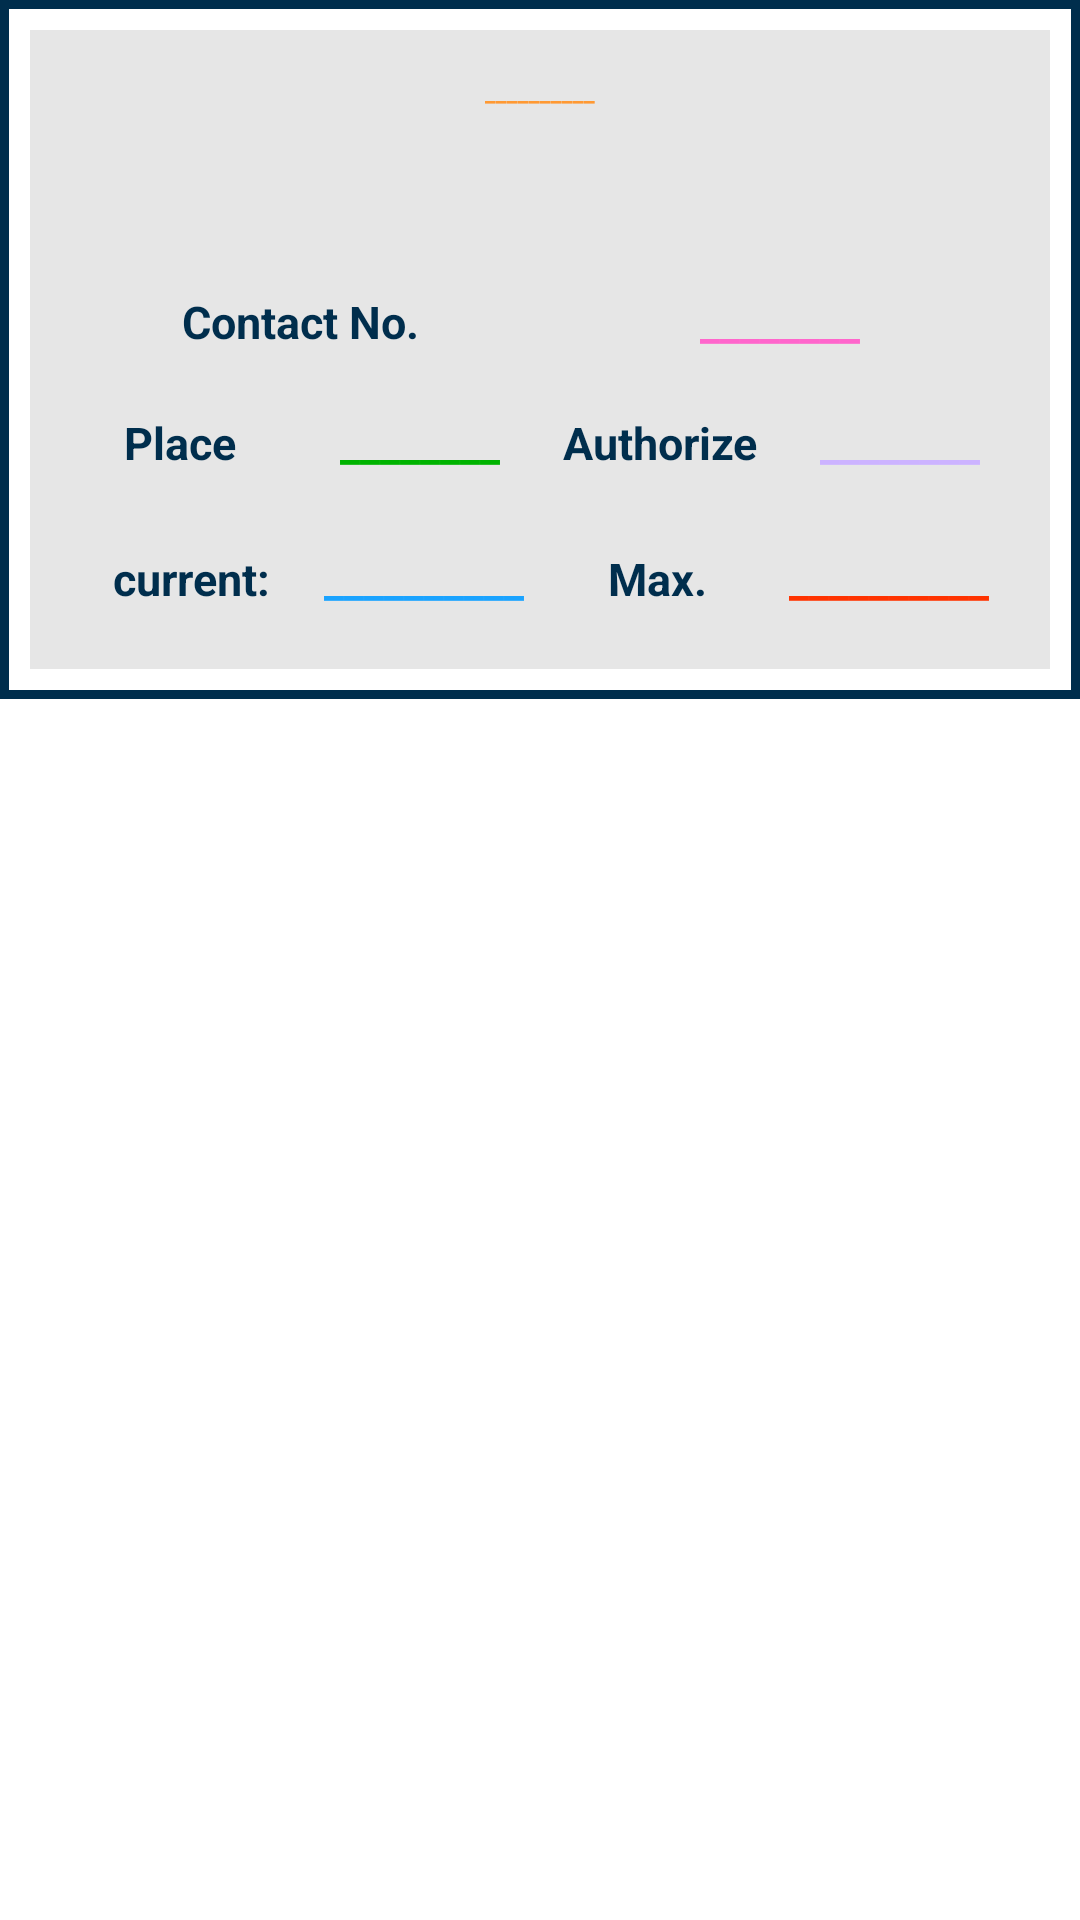

Produce the Android XML layout that renders to this screen, including the resource entries it uses.
<!-- AndroidManifest.xml: application theme AppTheme -->
<!-- res/layout/my_center_layout.xml -->
<?xml version="1.0" encoding="utf-8"?>
<LinearLayout xmlns:android="http://schemas.android.com/apk/res/android"
    android:layout_width="match_parent"
    android:layout_height="match_parent"
    android:orientation="vertical"
    android:background="#FFFFFF">


    <LinearLayout
        android:layout_width="match_parent"
        android:layout_height="wrap_content"
        android:orientation="vertical"
        android:background="@drawable/border">

        <LinearLayout
            android:layout_width="match_parent"
            android:layout_height="wrap_content"
            android:padding="5dp"
            android:orientation="vertical"
            android:background="#e6e6e6">

            <TextView
                android:layout_width="match_parent"
                android:layout_height="25dp"
                android:layout_marginTop="10dp"
                android:layout_gravity="center_horizontal"
                android:gravity="center_horizontal"
                android:text="__________"
                android:id="@+id/id"
                android:textStyle="bold"
                android:textSize="8dp"
                android:textColor="#ff9933"/>

            <LinearLayout
                android:layout_width="match_parent"
                android:layout_height="wrap_content"
                android:orientation="vertical">

                <TextView
                    android:id="@+id/group_name"
                    android:layout_width="match_parent"
                    android:layout_height="match_parent"
                    android:layout_gravity="center_horizontal"
                    android:layout_weight="1"
                    android:gravity="center_horizontal"
                    android:padding="5dp"
                    android:textColor="#002e4d"
                    android:textSize="20dp"
                    android:textStyle="bold" />

                <LinearLayout
                    android:layout_width="match_parent"
                    android:layout_height="wrap_content"
                    android:layout_margin="5dp"
                    android:background="#e6e6e6">

                    <TextView
                        android:layout_width="match_parent"
                        android:layout_height="wrap_content"
                        android:layout_gravity="center_horizontal"
                        android:gravity="center_horizontal"
                        android:text="Contact No."
                        android:layout_weight="1"
                        android:textStyle="bold"
                        android:textSize="15dp"
                        android:textColor="#002e4d"
                        android:padding="5dp"/>

                    <TextView
                        android:layout_width="match_parent"
                        android:layout_height="wrap_content"
                        android:layout_gravity="center_horizontal"
                        android:gravity="center_horizontal"
                        android:text="________"
                        android:id="@+id/contactno"
                        android:layout_weight="1"
                        android:textStyle="bold"
                        android:textSize="15dp"
                        android:textColor="#ff66cc"
                        android:padding="5dp"/>

                </LinearLayout>

                <LinearLayout
                    android:layout_width="match_parent"
                    android:layout_height="wrap_content"
                    android:layout_margin="5dp"
                    android:background="#e6e6e6"
                    >

                    <TextView
                        android:layout_width="match_parent"
                        android:layout_height="wrap_content"
                        android:layout_gravity="center_horizontal"
                        android:gravity="center_horizontal"
                        android:text="Place"
                        android:layout_weight="1"
                        android:textStyle="bold"
                        android:textSize="15dp"
                        android:textColor="#002e4d"
                        android:padding="5dp"/>

                    <TextView
                        android:layout_width="match_parent"
                        android:layout_height="wrap_content"
                        android:layout_gravity="center_horizontal"
                        android:gravity="center_horizontal"
                        android:text="________"
                        android:id="@+id/location"
                        android:layout_weight="1"
                        android:textStyle="bold"
                        android:textSize="15dp"
                        android:textColor="#00b300"
                        android:padding="5dp"/>
                    <TextView
                        android:layout_width="match_parent"
                        android:layout_height="wrap_content"
                        android:layout_gravity="center_horizontal"
                        android:gravity="center_horizontal"
                        android:text="Authorize"
                        android:layout_weight="1"
                        android:textStyle="bold"
                        android:textSize="15dp"
                        android:textColor="#002e4d"
                        android:padding="5dp"/>
                    <TextView
                        android:layout_width="match_parent"
                        android:layout_height="wrap_content"
                        android:layout_gravity="center_horizontal"
                        android:gravity="center_horizontal"
                        android:text="________"
                        android:id="@+id/status"
                        android:layout_weight="1"
                        android:textStyle="bold"
                        android:textSize="15dp"
                        android:textColor="#ccb3ff"
                        android:padding="5dp"/>
                </LinearLayout>
                <LinearLayout
                    android:layout_width="match_parent"
                    android:layout_height="wrap_content"
                    android:background="#e6e6e6"
                    android:padding="10dp">

                    <TextView
                        android:layout_width="match_parent"
                        android:layout_height="wrap_content"
                        android:layout_gravity="center_horizontal"
                        android:gravity="center_horizontal"
                        android:text="current:"
                        android:layout_weight="1"
                        android:textStyle="bold"
                        android:textSize="15dp"
                        android:textColor="#002e4d"
                        android:padding="5dp"/>

                    <TextView
                        android:layout_width="match_parent"
                        android:layout_height="wrap_content"
                        android:layout_gravity="center_horizontal"
                        android:gravity="center_horizontal"
                        android:text="__________"
                        android:id="@+id/curr"
                        android:layout_weight="1"
                        android:textStyle="bold"
                        android:textSize="15dp"
                        android:textColor="#1aa3ff"
                        android:padding="5dp"/>
                    <TextView
                        android:layout_width="match_parent"
                        android:layout_height="wrap_content"
                        android:layout_gravity="center_horizontal"
                        android:gravity="center_horizontal"
                        android:text="Max."
                        android:layout_weight="1"
                        android:textStyle="bold"
                        android:textSize="15dp"
                        android:textColor="#002e4d"
                        android:padding="5dp"/>
                    <TextView
                        android:layout_width="match_parent"
                        android:layout_height="wrap_content"
                        android:layout_gravity="center_horizontal"
                        android:gravity="center_horizontal"
                        android:text="__________"
                        android:id="@+id/max"
                        android:layout_weight="1"
                        android:textStyle="bold"
                        android:textSize="15dp"
                        android:textColor="#ff3300"
                        android:padding="5dp"/>
                </LinearLayout>
            </LinearLayout>
        </LinearLayout>
    </LinearLayout>
</LinearLayout>
<!-- resources referenced by this layout -->
<resources>
  <!-- drawable border (drawable-xxhdpi) -->
  <?xml version="1.0" encoding="UTF-8"?>
  <shape xmlns:android="http://schemas.android.com/apk/res/android" android:shape="rectangle">
      <padding android:left="10dp" android:right="10dp" android:top="10dp" android:bottom="10dp"/>
      <stroke android:width="3dp" android:color="#002e4d"/>
  </shape>
  <style name="AppTheme" parent="AppBaseTheme">
          
      </style>
  <style name="AppBaseTheme" parent="android:Theme.Light">
          
      </style>
</resources>
